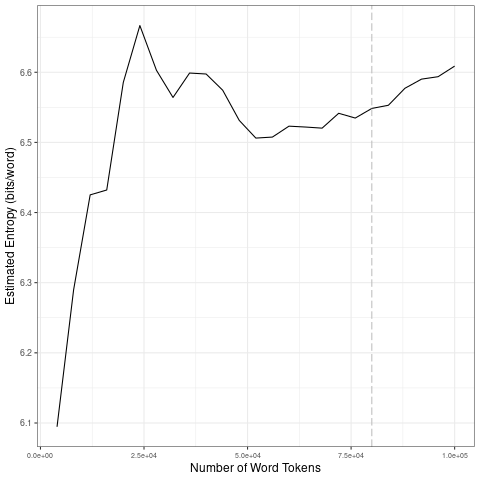

Data behind this chart, as committed beside it:
file, entropy.Corpus.Size, entropy.Entropy, sd.Corpus.Size, sd.SD
data/2021_by_fr/2021-04-16_tokens_1-gram…, 4000, 6.095, 20000, 0.1841
data/2021_by_fr/2021-04-16_tokens_1-gram…, 8000, 6.29, 40000, 0.03729
data/2021_by_fr/2021-04-16_tokens_1-gram…, 12000, 6.425, 60000, 0.02774
data/2021_by_fr/2021-04-16_tokens_1-gram…, 16000, 6.432, 80000, 0.01221
data/2021_by_fr/2021-04-16_tokens_1-gram…, 20000, 6.586, 1e+05, 0.02096
data/2021_by_fr/2021-04-16_tokens_1-gram…, 24000, 6.667, 20000, 0.1841
data/2021_by_fr/2021-04-16_tokens_1-gram…, 28000, 6.603, 40000, 0.03729
data/2021_by_fr/2021-04-16_tokens_1-gram…, 32000, 6.564, 60000, 0.02774
data/2021_by_fr/2021-04-16_tokens_1-gram…, 36000, 6.599, 80000, 0.01221
data/2021_by_fr/2021-04-16_tokens_1-gram…, 40000, 6.598, 1e+05, 0.02096
data/2021_by_fr/2021-04-16_tokens_1-gram…, 44000, 6.574, 20000, 0.1841
data/2021_by_fr/2021-04-16_tokens_1-gram…, 48000, 6.531, 40000, 0.03729
data/2021_by_fr/2021-04-16_tokens_1-gram…, 52000, 6.506, 60000, 0.02774
data/2021_by_fr/2021-04-16_tokens_1-gram…, 56000, 6.508, 80000, 0.01221
data/2021_by_fr/2021-04-16_tokens_1-gram…, 60000, 6.523, 1e+05, 0.02096
data/2021_by_fr/2021-04-16_tokens_1-gram…, 64000, 6.522, 20000, 0.1841
data/2021_by_fr/2021-04-16_tokens_1-gram…, 68000, 6.52, 40000, 0.03729
data/2021_by_fr/2021-04-16_tokens_1-gram…, 72000, 6.542, 60000, 0.02774
data/2021_by_fr/2021-04-16_tokens_1-gram…, 76000, 6.535, 80000, 0.01221
data/2021_by_fr/2021-04-16_tokens_1-gram…, 80000, 6.548, 1e+05, 0.02096
data/2021_by_fr/2021-04-16_tokens_1-gram…, 84000, 6.553, 20000, 0.1841
data/2021_by_fr/2021-04-16_tokens_1-gram…, 88000, 6.577, 40000, 0.03729
data/2021_by_fr/2021-04-16_tokens_1-gram…, 92000, 6.59, 60000, 0.02774
data/2021_by_fr/2021-04-16_tokens_1-gram…, 96000, 6.594, 80000, 0.01221
data/2021_by_fr/2021-04-16_tokens_1-gram…, 1e+05, 6.609, 1e+05, 0.02096
